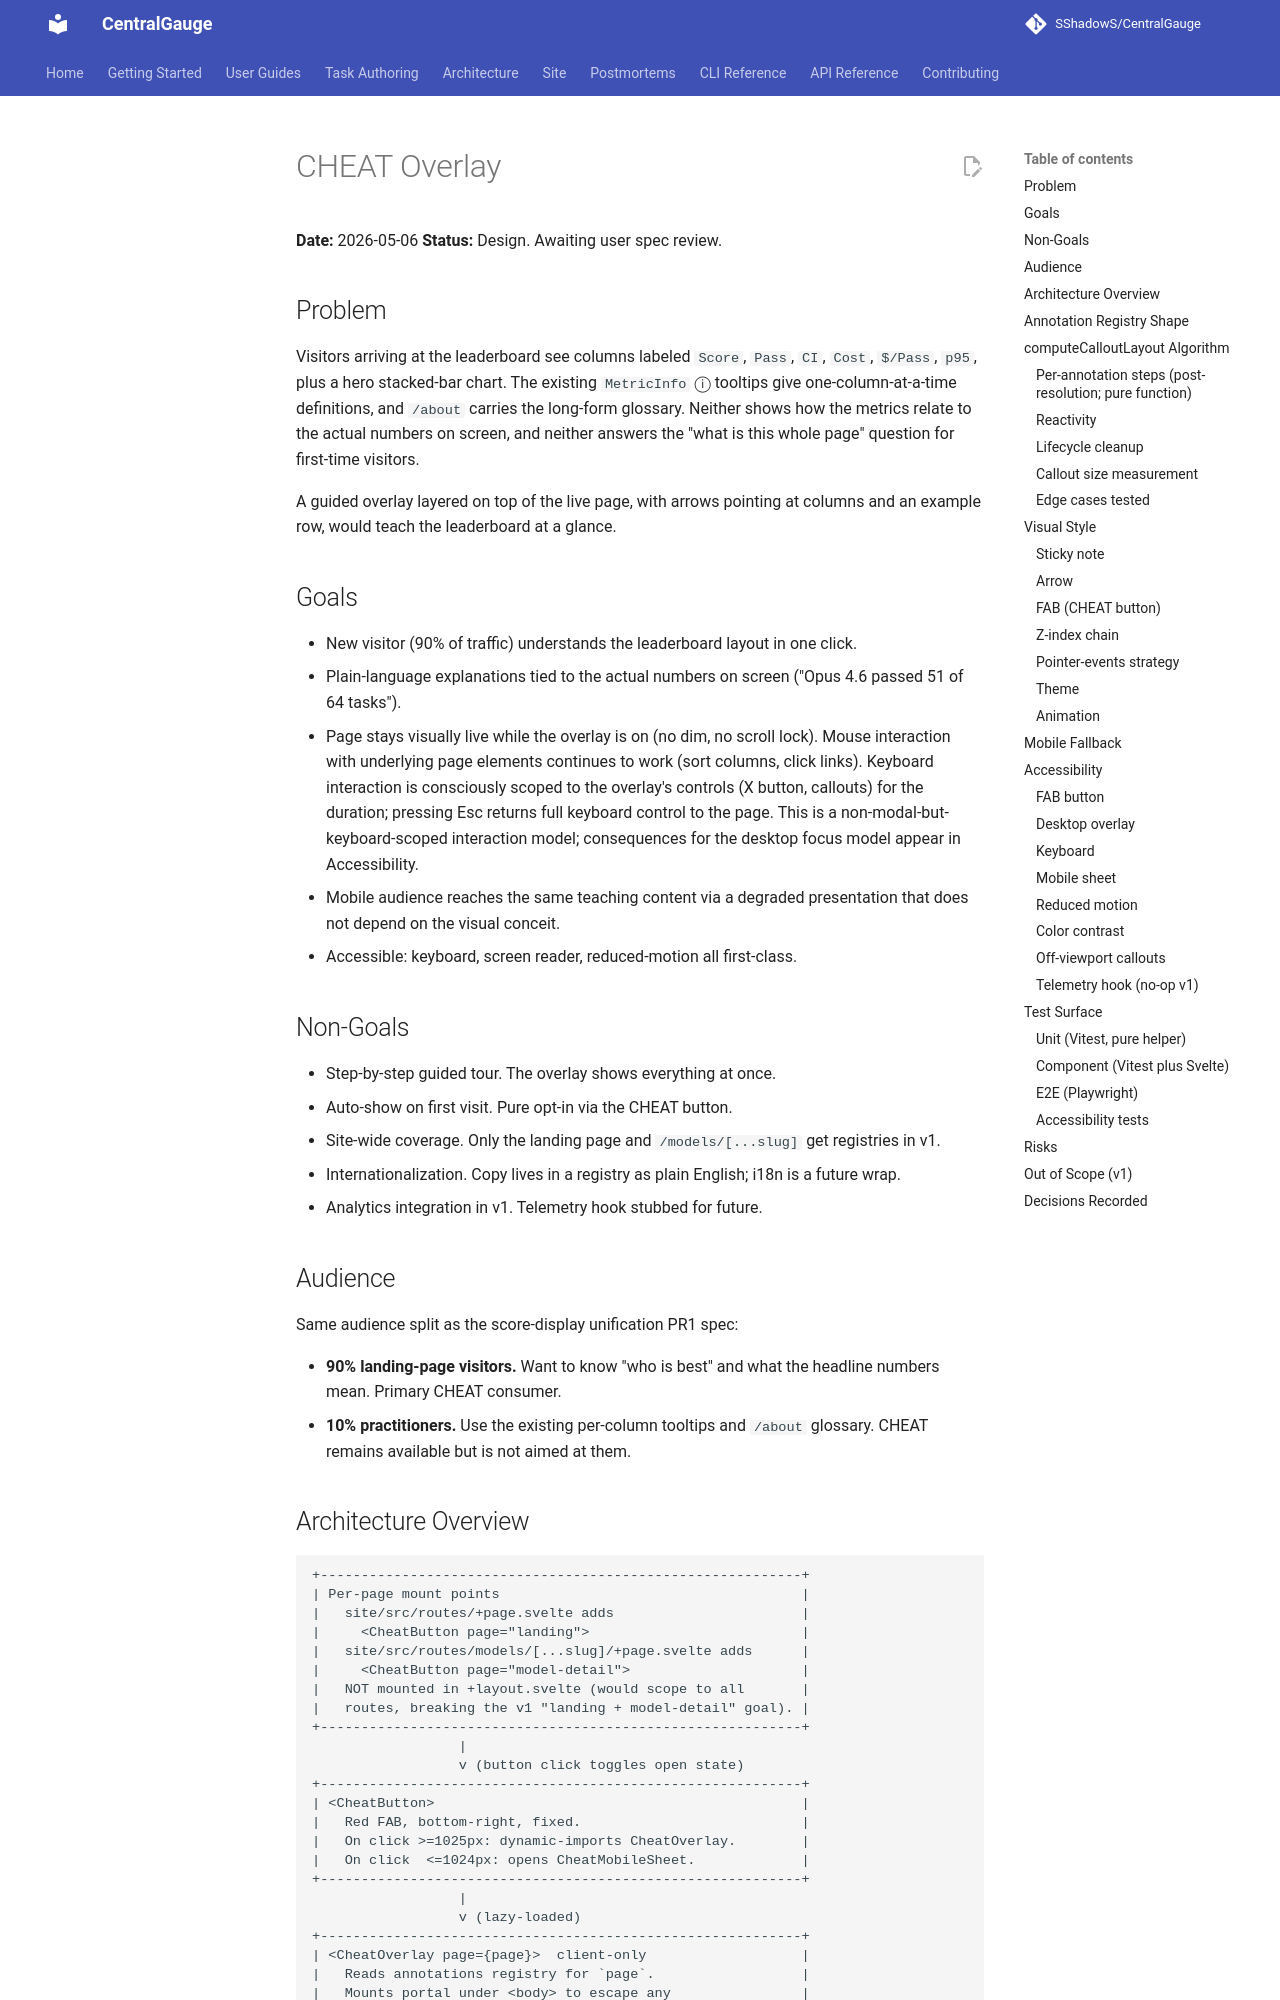

repository: SShadowS/CentralGauge · page: superpowers/specs/2026-05-06-cheat-overlay-design/index.html · generator: mkdocs

# CHEAT Overlay

**Date:** 2026-05-06
**Status:** Design. Awaiting user spec review.

## Problem

Visitors arriving at the leaderboard see columns labeled `Score`, `Pass`,
`CI`, `Cost`, `$/Pass`, `p95`, plus a hero stacked-bar chart. The
existing `MetricInfo` ⓘ tooltips give one-column-at-a-time definitions,
and `/about` carries the long-form glossary. Neither shows how the
metrics relate to the actual numbers on screen, and neither answers the
"what is this whole page" question for first-time visitors.

A guided overlay layered on top of the live page, with arrows pointing
at columns and an example row, would teach the leaderboard at a glance.

## Goals

- New visitor (90% of traffic) understands the leaderboard layout in
  one click.
- Plain-language explanations tied to the actual numbers on screen
  ("Opus 4.6 passed 51 of 64 tasks").
- Page stays visually live while the overlay is on (no dim, no scroll
  lock). Mouse interaction with underlying page elements continues to
  work (sort columns, click links). Keyboard interaction is consciously
  scoped to the overlay's controls (X button, callouts) for the
  duration; pressing Esc returns full keyboard control to the page.
  This is a non-modal-but-keyboard-scoped interaction model;
  consequences for the desktop focus model appear in Accessibility.
- Mobile audience reaches the same teaching content via a degraded
  presentation that does not depend on the visual conceit.
- Accessible: keyboard, screen reader, reduced-motion all first-class.

## Non-Goals

- Step-by-step guided tour. The overlay shows everything at once.
- Auto-show on first visit. Pure opt-in via the CHEAT button.
- Site-wide coverage. Only the landing page and `/models/[...slug]` get
  registries in v1.
- Internationalization. Copy lives in a registry as plain English; i18n
  is a future wrap.
- Analytics integration in v1. Telemetry hook stubbed for future.

## Audience

Same audience split as the score-display unification PR1 spec:

- **90% landing-page visitors.** Want to know "who is best" and what
  the headline numbers mean. Primary CHEAT consumer.
- **10% practitioners.** Use the existing per-column tooltips and
  `/about` glossary. CHEAT remains available but is not aimed at them.
